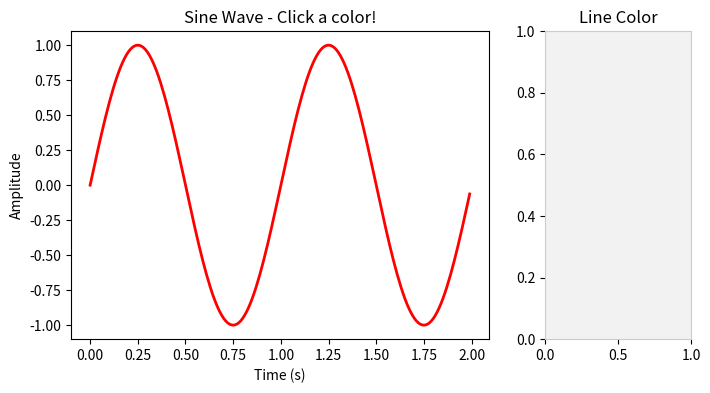

Reproduce this figure in Python. (Note: this script raises an exception after producing the figure.)
import matplotlib.pyplot as plt
import numpy as np

from matplotlib.widgets import RadioButtons

# Generate sample data
t = np.arange(0.0, 2.0, 0.01)
s = np.sin(2 * np.pi * t)

fig, (ax, ax_buttons) = plt.subplots(
    1,
    2,
    figsize=(8, 4),
    width_ratios=[4, 1.4],
)

# Create initial plot
(line,) = ax.plot(t, s, lw=2, color="red")
ax.set(xlabel="Time (s)", ylabel="Amplitude", title="Sine Wave - Click a color!")

# Configure the radio buttons axes
ax_buttons.set_facecolor("0.95")
ax_buttons.spines[:].set_color("0.8")
ax_buttons.set_title("Line Color")
# Create a 2D grid of color options (3 rows x 2 columns)
colors = ["red", "yellow", "green", "purple", "brown", "gray"]
radio = RadioButtons(ax_buttons, colors, layout=(3, 2))


def update_color(label):
    """Update the line color based on selected button."""
    line.set_color(label)
    fig.canvas.draw()
radio.on_clicked(update_color)


plt.show()
